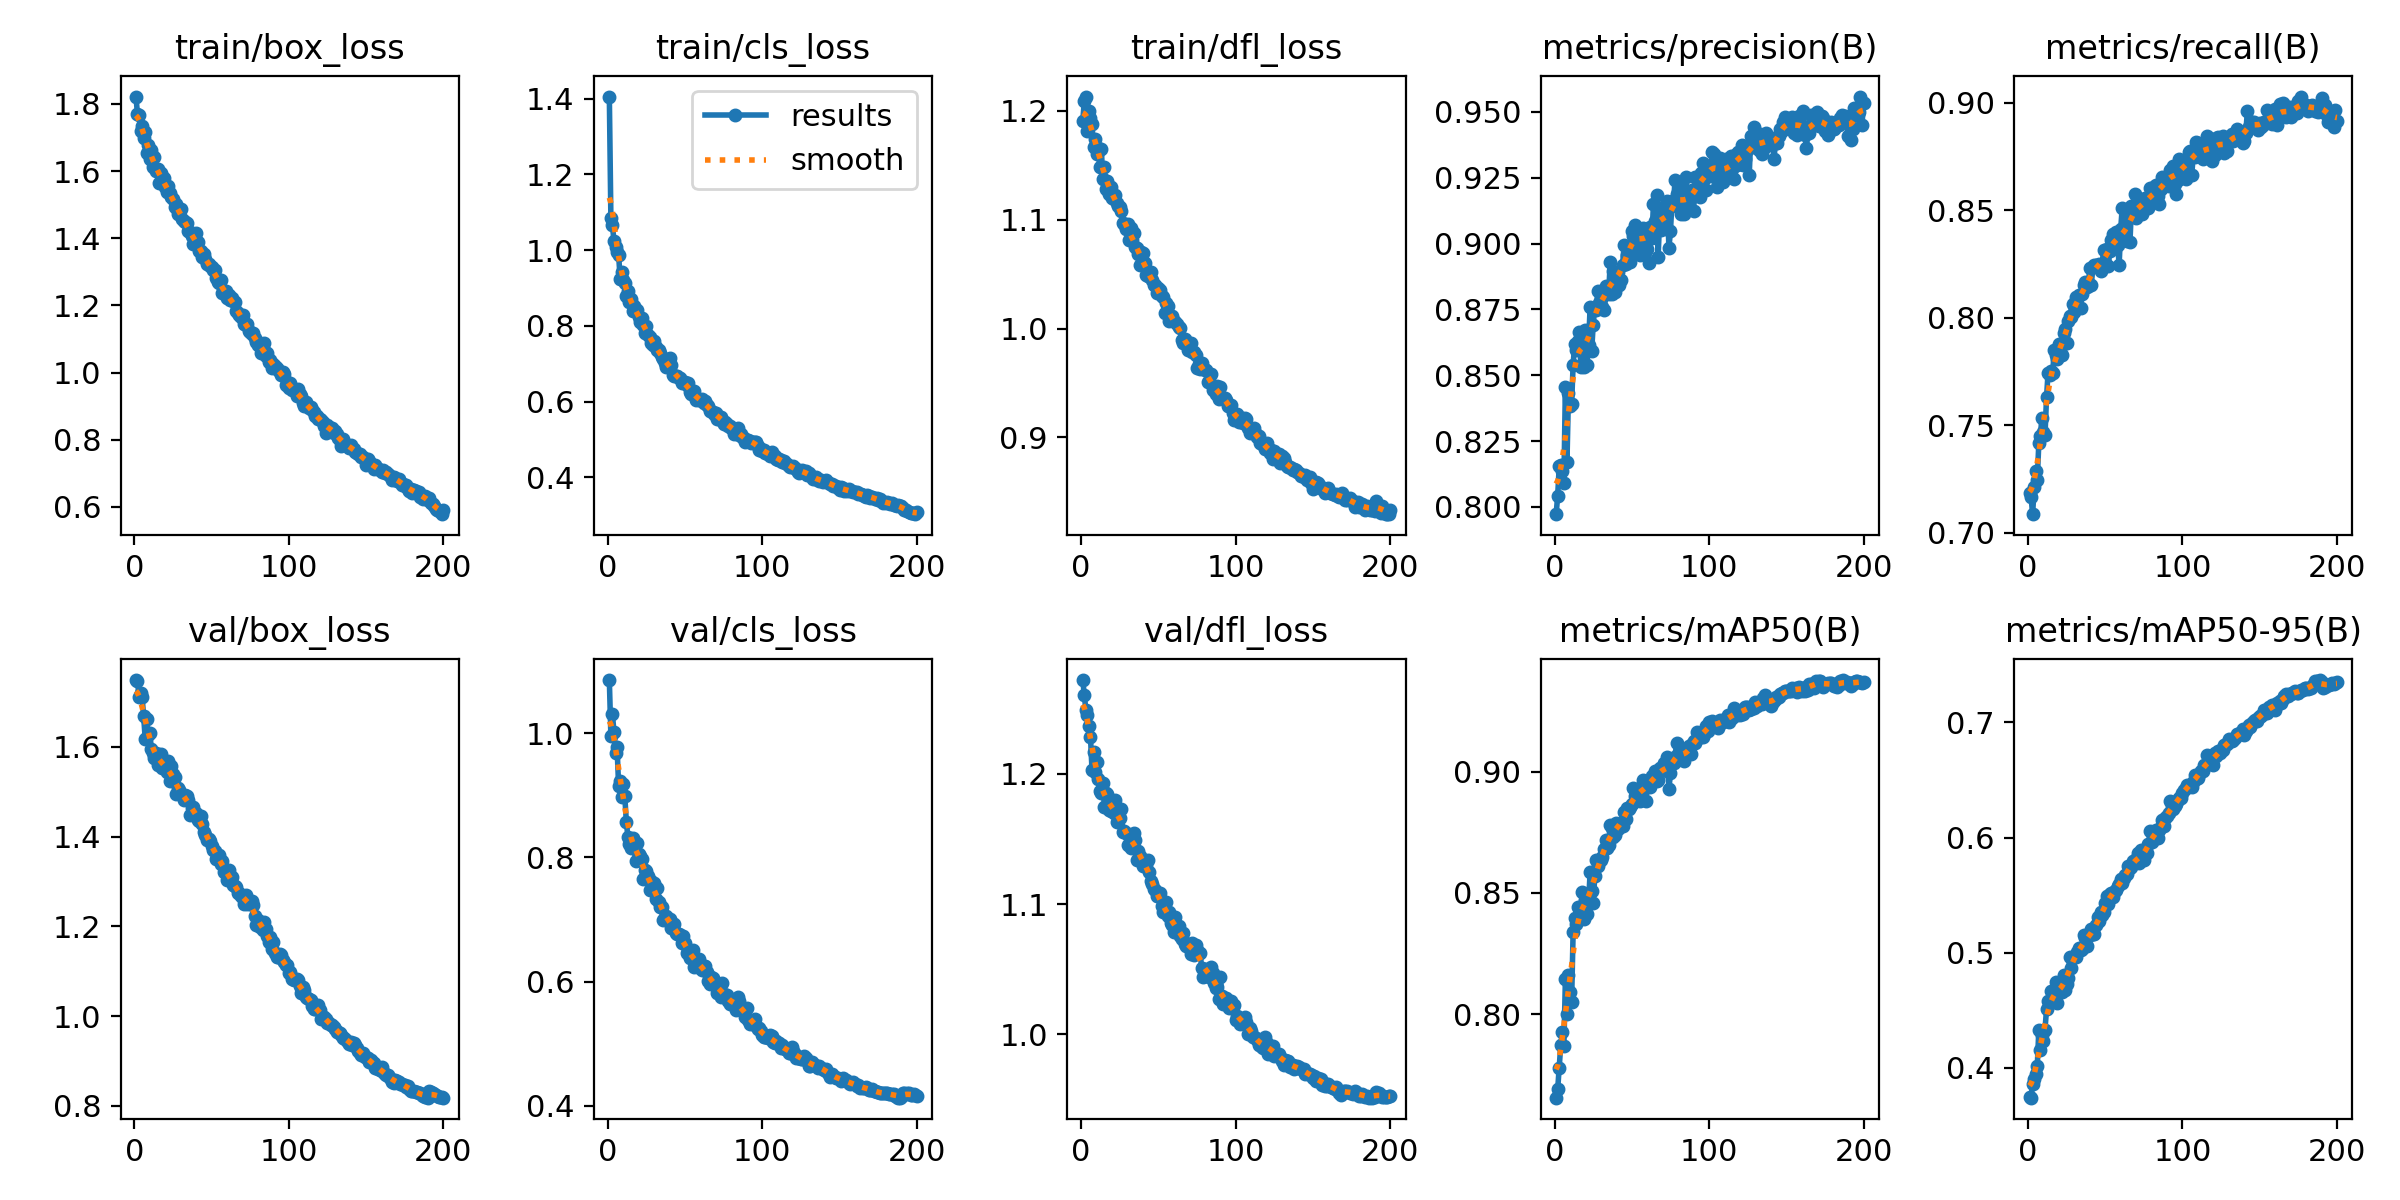

The data file committed next to this chart (first rows):
epoch, time, train/box_loss, train/cls_loss, train/dfl_loss, metrics/precision(B), metrics/recall(B), metrics/mAP50(B), metrics/mAP50-95(B), val/box_loss, val/cls_loss, val/dfl_loss, lr/pg0, lr/pg1, lr/pg2
1, 108.2, 1.822, 1.405, 1.19, 0.7972, 0.7185, 0.7655, 0.3747, 1.749, 1.086, 1.272, 0.0006637, 0.0006637, 0.0006637
2, 216.7, 1.77, 1.084, 1.209, 0.8042, 0.7166, 0.7689, 0.3741, 1.747, 0.9959, 1.261, 0.001324, 0.001324, 0.001324
3, 324.7, 1.767, 1.065, 1.213, 0.8155, 0.7086, 0.7779, 0.3864, 1.712, 1.032, 1.249, 0.001977, 0.001977, 0.001977
4, 432.9, 1.72, 1.023, 1.182, 0.816, 0.7214, 0.7873, 0.3902, 1.721, 1.002, 1.245, 0.00197, 0.00197, 0.00197
5, 541, 1.734, 1.009, 1.2, 0.8137, 0.7285, 0.7925, 0.3951, 1.711, 0.9688, 1.237, 0.00196, 0.00196, 0.00196
6, 648.7, 1.7, 0.9937, 1.193, 0.809, 0.7246, 0.7867, 0.4014, 1.669, 0.9785, 1.229, 0.00195, 0.00195, 0.00195
7, 756.6, 1.716, 0.9881, 1.188, 0.8457, 0.7416, 0.8143, 0.4325, 1.617, 0.9154, 1.203, 0.001941, 0.001941, 0.001941
8, 864.4, 1.655, 0.9237, 1.167, 0.817, 0.745, 0.8, 0.4156, 1.661, 0.923, 1.217, 0.001931, 0.001931, 0.001931
9, 972.2, 1.678, 0.9414, 1.175, 0.8432, 0.7534, 0.8161, 0.4287, 1.626, 0.898, 1.201, 0.001921, 0.001921, 0.001921
10, 1080, 1.635, 0.9205, 1.16, 0.8382, 0.7468, 0.8092, 0.4235, 1.63, 0.9178, 1.209, 0.001911, 0.001911, 0.001911
11, 1188, 1.662, 0.9137, 1.165, 0.839, 0.7453, 0.805, 0.4333, 1.595, 0.899, 1.196, 0.001901, 0.001901, 0.001901
12, 1295, 1.611, 0.8791, 1.149, 0.8539, 0.7629, 0.8341, 0.4507, 1.586, 0.8577, 1.187, 0.001891, 0.001891, 0.001891
13, 1403, 1.642, 0.891, 1.165, 0.8619, 0.7745, 0.8395, 0.4577, 1.575, 0.8334, 1.185, 0.001881, 0.001881, 0.001881
14, 1511, 1.6, 0.8618, 1.138, 0.8598, 0.7733, 0.8372, 0.4571, 1.585, 0.8224, 1.193, 0.001871, 0.001871, 0.001871
15, 1619, 1.606, 0.8708, 1.148, 0.8628, 0.775, 0.844, 0.4672, 1.559, 0.8153, 1.175, 0.001861, 0.001861, 0.001861
16, 1727, 1.565, 0.8391, 1.128, 0.8664, 0.7744, 0.8408, 0.461, 1.573, 0.8308, 1.185, 0.001852, 0.001852, 0.001852
17, 1835, 1.594, 0.8517, 1.136, 0.8533, 0.7852, 0.8438, 0.4651, 1.585, 0.8193, 1.185, 0.001842, 0.001842, 0.001842
18, 1942, 1.578, 0.8393, 1.124, 0.865, 0.7827, 0.8505, 0.4742, 1.554, 0.7937, 1.172, 0.001832, 0.001832, 0.001832
19, 2050, 1.578, 0.8415, 1.13, 0.8532, 0.7808, 0.8392, 0.4564, 1.561, 0.824, 1.172, 0.001822, 0.001822, 0.001822
20, 2158, 1.553, 0.824, 1.12, 0.8673, 0.7875, 0.847, 0.4692, 1.555, 0.8051, 1.177, 0.001812, 0.001812, 0.001812
21, 2266, 1.537, 0.8096, 1.119, 0.854, 0.7846, 0.8413, 0.4662, 1.545, 0.8023, 1.17, 0.001802, 0.001802, 0.001802
22, 2374, 1.557, 0.8208, 1.123, 0.8616, 0.7827, 0.8458, 0.466, 1.568, 0.7971, 1.18, 0.001792, 0.001792, 0.001792
23, 2481, 1.535, 0.8008, 1.115, 0.876, 0.7927, 0.8587, 0.4811, 1.523, 0.7647, 1.163, 0.001782, 0.001782, 0.001782
24, 2589, 1.522, 0.7818, 1.112, 0.8594, 0.7947, 0.8508, 0.4676, 1.557, 0.7802, 1.168, 0.001772, 0.001772, 0.001772
25, 2697, 1.518, 0.8007, 1.111, 0.8692, 0.7881, 0.8456, 0.4729, 1.54, 0.7776, 1.166, 0.001762, 0.001762, 0.001762
26, 2805, 1.493, 0.7769, 1.108, 0.8758, 0.7986, 0.8568, 0.4783, 1.533, 0.7697, 1.173, 0.001752, 0.001752, 0.001752
27, 2913, 1.503, 0.7711, 1.097, 0.8748, 0.801, 0.8636, 0.496, 1.496, 0.7481, 1.155, 0.001743, 0.001743, 0.001743
28, 3021, 1.472, 0.7537, 1.096, 0.8821, 0.8002, 0.8612, 0.4869, 1.509, 0.7628, 1.156, 0.001733, 0.001733, 0.001733
29, 3129, 1.476, 0.7504, 1.092, 0.8774, 0.8064, 0.8635, 0.4961, 1.505, 0.7509, 1.154, 0.001723, 0.001723, 0.001723
30, 3237, 1.486, 0.7602, 1.096, 0.879, 0.8026, 0.8635, 0.4965, 1.495, 0.7589, 1.145, 0.001713, 0.001713, 0.001713
31, 3345, 1.459, 0.7436, 1.081, 0.876, 0.8096, 0.8648, 0.496, 1.493, 0.7323, 1.152, 0.001703, 0.001703, 0.001703
32, 3452, 1.451, 0.736, 1.092, 0.8747, 0.8086, 0.8681, 0.5005, 1.482, 0.7506, 1.143, 0.001693, 0.001693, 0.001693
33, 3560, 1.448, 0.7355, 1.081, 0.8839, 0.8105, 0.8718, 0.5037, 1.493, 0.7279, 1.153, 0.001683, 0.001683, 0.001683
34, 3668, 1.446, 0.7279, 1.088, 0.8814, 0.8044, 0.8683, 0.5021, 1.491, 0.7194, 1.155, 0.001673, 0.001673, 0.001673
35, 3776, 1.421, 0.7171, 1.075, 0.8809, 0.811, 0.87, 0.5034, 1.482, 0.7198, 1.149, 0.001663, 0.001663, 0.001663
36, 3883, 1.419, 0.7126, 1.074, 0.8929, 0.8151, 0.8782, 0.5158, 1.447, 0.699, 1.134, 0.001654, 0.001654, 0.001654
37, 3991, 1.407, 0.7026, 1.068, 0.8809, 0.8166, 0.8768, 0.5126, 1.464, 0.7045, 1.141, 0.001644, 0.001644, 0.001644
38, 4099, 1.382, 0.6902, 1.058, 0.8894, 0.8145, 0.8733, 0.5057, 1.467, 0.7061, 1.137, 0.001634, 0.001634, 0.001634
39, 4206, 1.397, 0.6973, 1.07, 0.8815, 0.8149, 0.874, 0.5158, 1.452, 0.6986, 1.136, 0.001624, 0.001624, 0.001624
40, 4314, 1.415, 0.7143, 1.069, 0.8886, 0.8232, 0.8787, 0.515, 1.452, 0.7007, 1.129, 0.001614, 0.001614, 0.001614
41, 4422, 1.39, 0.6963, 1.061, 0.8891, 0.8153, 0.8762, 0.5202, 1.437, 0.6864, 1.129, 0.001604, 0.001604, 0.001604
42, 4530, 1.362, 0.6692, 1.049, 0.8844, 0.8236, 0.8772, 0.516, 1.435, 0.6887, 1.13, 0.001594, 0.001594, 0.001594
43, 4637, 1.361, 0.6665, 1.048, 0.8861, 0.8246, 0.8788, 0.5161, 1.447, 0.692, 1.134, 0.001584, 0.001584, 0.001584
44, 4745, 1.344, 0.6673, 1.049, 0.892, 0.8244, 0.8777, 0.5238, 1.428, 0.6778, 1.125, 0.001574, 0.001574, 0.001574
45, 4853, 1.353, 0.6667, 1.052, 0.8994, 0.8241, 0.8835, 0.5313, 1.41, 0.6765, 1.118, 0.001564, 0.001564, 0.001564
46, 4961, 1.339, 0.6609, 1.044, 0.8921, 0.8249, 0.8806, 0.528, 1.405, 0.6765, 1.116, 0.001554, 0.001554, 0.001554
47, 5069, 1.325, 0.6612, 1.04, 0.8955, 0.8216, 0.8852, 0.535, 1.392, 0.6746, 1.112, 0.001545, 0.001545, 0.001545
48, 5176, 1.324, 0.6489, 1.04, 0.8973, 0.8252, 0.8847, 0.5325, 1.394, 0.6626, 1.111, 0.001535, 0.001535, 0.001535
49, 5284, 1.318, 0.6523, 1.033, 0.8929, 0.8316, 0.8856, 0.5353, 1.39, 0.6741, 1.106, 0.001525, 0.001525, 0.001525
50, 5392, 1.313, 0.6523, 1.037, 0.9048, 0.8253, 0.8866, 0.5429, 1.38, 0.6626, 1.106, 0.001515, 0.001515, 0.001515
51, 5500, 1.306, 0.6426, 1.035, 0.9028, 0.8321, 0.8931, 0.5493, 1.37, 0.6452, 1.108, 0.001505, 0.001505, 0.001505
52, 5608, 1.306, 0.6498, 1.03, 0.9069, 0.8242, 0.8898, 0.5421, 1.367, 0.6509, 1.099, 0.001495, 0.001495, 0.001495
53, 5715, 1.28, 0.6246, 1.029, 0.9059, 0.8312, 0.8914, 0.5513, 1.35, 0.6377, 1.094, 0.001485, 0.001485, 0.001485
54, 5823, 1.269, 0.6201, 1.014, 0.899, 0.8361, 0.8903, 0.5521, 1.353, 0.643, 1.094, 0.001475, 0.001475, 0.001475
55, 5931, 1.266, 0.6189, 1.023, 0.8955, 0.839, 0.8879, 0.5488, 1.359, 0.6507, 1.102, 0.001465, 0.001465, 0.001465
56, 6039, 1.275, 0.6286, 1.02, 0.9003, 0.8373, 0.8937, 0.5532, 1.339, 0.6233, 1.091, 0.001455, 0.001455, 0.001455
57, 6147, 1.238, 0.604, 1.007, 0.9058, 0.8397, 0.8966, 0.5541, 1.346, 0.632, 1.094, 0.001446, 0.001446, 0.001446
58, 6255, 1.242, 0.6076, 1.01, 0.9046, 0.8339, 0.893, 0.5583, 1.321, 0.631, 1.086, 0.001436, 0.001436, 0.001436
59, 6363, 1.241, 0.6032, 1.012, 0.9057, 0.8246, 0.8879, 0.5597, 1.323, 0.6358, 1.084, 0.001426, 0.001426, 0.001426
60, 6471, 1.221, 0.6037, 1.006, 0.8981, 0.8411, 0.8944, 0.5638, 1.304, 0.6212, 1.079, 0.001416, 0.001416, 0.001416
... 140 more rows
